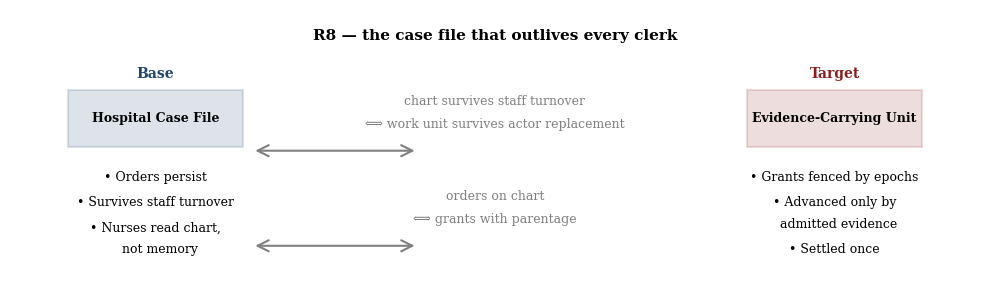

Source code (Python): (Note: this script raises an exception after producing the figure.)
#!/usr/bin/env python3
"""
R8 figure pair: Work-unit machine (harbor-exposition Rail-B)
- r8_relation.png: Relation map (hospital case file analogy)
- r8_regime.png: Regime diagram (mutation suite shortest crimes)
"""

import matplotlib.pyplot as plt
plt.rcParams['font.family'] = 'serif'  # match the LaTeX body's serif face, not matplotlib's sans default
from matplotlib.patches import Rectangle, FancyArrowPatch
import numpy as np

# Harbor color palette
HARBORBLUE = (30/255, 70/255, 110/255)
SHIPRED = (140/255, 30/255, 30/255)
SEAGREEN = (31/255, 110/255, 70/255)

def set_plot_style():
    """Apply house style: hide spines, set font size."""
    ax = plt.gca()
    ax.spines['top'].set_visible(False)
    ax.spines['right'].set_visible(False)
    ax.spines['left'].set_color('gray')
    ax.spines['bottom'].set_color('gray')
    ax.tick_params(axis='both', which='major', labelsize=9)
    for label in ax.get_xticklabels() + ax.get_yticklabels():
        label.set_fontsize(9)

def figure_r8_relation():
    """
    RELATION-MAP: three columns showing hospital case file analogy.
    Base → Target mapping.
    """
    fig, ax = plt.subplots(figsize=(10, 3.0), dpi=150)
    ax.set_xlim(0, 10)
    ax.set_ylim(0.75, 4.3)
    ax.axis('off')

    # Title
    ax.text(5, 4.05, "R8 — the case file that outlives every clerk",
            ha='center', va='top', fontsize=11, weight='bold')

    # Column 1: Base (Hospital case file)
    col1_x = 1.5
    ax.text(col1_x, 3.4, "Base", ha='center', fontsize=10, weight='bold', color=HARBORBLUE)

    box1 = Rectangle((col1_x - 0.9, 2.5), 1.8, 0.75,
                          edgecolor=HARBORBLUE, facecolor=HARBORBLUE, alpha=0.15, linewidth=1.5)
    ax.add_patch(box1)
    ax.text(col1_x, 2.87, "Hospital Case File", ha='center', va='center', fontsize=9, weight='bold')

    ax.text(col1_x, 2.05, "• Orders persist", ha='center', fontsize=9)
    ax.text(col1_x, 1.72, "• Survives staff turnover", ha='center', fontsize=9)
    ax.text(col1_x, 1.39, "• Nurses read chart,", ha='center', fontsize=9)
    ax.text(col1_x, 1.10, "  not memory", ha='center', fontsize=9)

    # Column 2: Arrows / Mapping — labels sit clear above each arrow shaft
    col2_x = 5
    arrow1 = FancyArrowPatch((col1_x + 1.0, 2.45), (col2_x - 0.8, 2.45),
                            arrowstyle='<->', mutation_scale=20,
                            color='gray', linewidth=1.5)
    ax.add_patch(arrow1)
    ax.text(col2_x, 3.05, "chart survives staff turnover", ha='center', fontsize=9, color='gray')
    ax.text(col2_x, 2.75, "⟺ work unit survives actor replacement", ha='center', fontsize=9, color='gray')

    arrow2 = FancyArrowPatch((col1_x + 1.0, 1.20), (col2_x - 0.8, 1.20),
                            arrowstyle='<->', mutation_scale=20,
                            color='gray', linewidth=1.5)
    ax.add_patch(arrow2)
    ax.text(col2_x, 1.80, "orders on chart", ha='center', fontsize=9, color='gray')
    ax.text(col2_x, 1.50, "⟺ grants with parentage", ha='center', fontsize=9, color='gray')

    # Column 3: Target (Evidence-carrying work unit)
    col3_x = 8.5
    ax.text(col3_x, 3.4, "Target", ha='center', fontsize=10, weight='bold', color=SHIPRED)

    box3 = Rectangle((col3_x - 0.9, 2.5), 1.8, 0.75,
                          edgecolor=SHIPRED, facecolor=SHIPRED, alpha=0.15, linewidth=1.5)
    ax.add_patch(box3)
    ax.text(col3_x, 2.87, "Evidence-Carrying Unit", ha='center', va='center', fontsize=9, weight='bold')

    ax.text(col3_x, 2.05, "• Grants fenced by epochs", ha='center', fontsize=9)
    ax.text(col3_x, 1.72, "• Advanced only by", ha='center', fontsize=9)
    ax.text(col3_x, 1.43, "  admitted evidence", ha='center', fontsize=9)
    ax.text(col3_x, 1.10, "• Settled once", ha='center', fontsize=9)

    plt.tight_layout()
    plt.savefig('/home/user/port-daddy/docs/harbor-research/figures/r8_relation.png',
                dpi=150, bbox_inches='tight')
    plt.close()

def figure_r8_regime():
    """
    REGIME DIAGRAM: horizontal bar chart of mutation suite's shortest-crime lengths.
    Five guards with their shortest counterexample paths.
    """
    fig, ax = plt.subplots(figsize=(10, 5), dpi=150)

    # Data: shortest crimes (from R8 numbers)
    guards = [
        "Stale-epoch write",
        "Double settle",
        "Hollow verified",
        "Escalated delegation",
        "Wrong-principal payout"
    ]
    shortest_crimes = [4, 2, 4, 1, 7]

    # Y positions
    y_pos = np.arange(len(guards))

    # Create horizontal bars
    bars = ax.barh(y_pos, shortest_crimes, color=SHIPRED, alpha=0.8, edgecolor='none')

    # Add value labels at the end of bars
    for i, (bar, val) in enumerate(zip(bars, shortest_crimes)):
        ax.text(val + 0.15, i, str(val), va='center', fontsize=9, weight='bold')

    # Customize axes
    ax.set_yticks(y_pos)
    ax.set_yticklabels(guards, fontsize=9)
    ax.set_xlabel('Shortest counterexample when the guard is removed (steps)', fontsize=10)
    ax.set_title('R8 regime — every invariant has teeth: the shortest crime each guard prevents',
                 fontsize=11, weight='bold', pad=15)

    # Set x limits to give room for labels
    ax.set_xlim(0, 8)

    # Hide spines
    ax.spines['top'].set_visible(False)
    ax.spines['right'].set_visible(False)
    ax.spines['left'].set_color('gray')
    ax.spines['bottom'].set_color('gray')

    # Annotation box in seagreen
    annotation_text = ("all 536 reachable states satisfy all six invariants;\n"
                      "every guard proven load-bearing by mutation\n"
                      "[internal, c0_workunit.py]")

    props = dict(boxstyle='round', facecolor=SEAGREEN, alpha=0.2, edgecolor=SEAGREEN, linewidth=1.5)
    ax.text(0.98, 0.05, annotation_text, transform=ax.transAxes,
            fontsize=8, verticalalignment='bottom', horizontalalignment='right',
            bbox=props, family='monospace')

    # Adjust font sizes
    ax.tick_params(axis='both', which='major', labelsize=9)

    plt.tight_layout()
    plt.savefig('/home/user/port-daddy/docs/harbor-research/figures/r8_regime.png',
                dpi=150, bbox_inches='tight')
    plt.close()

if __name__ == '__main__':
    figure_r8_relation()
    figure_r8_regime()
    print("✓ r8_relation.png and r8_regime.png generated")
